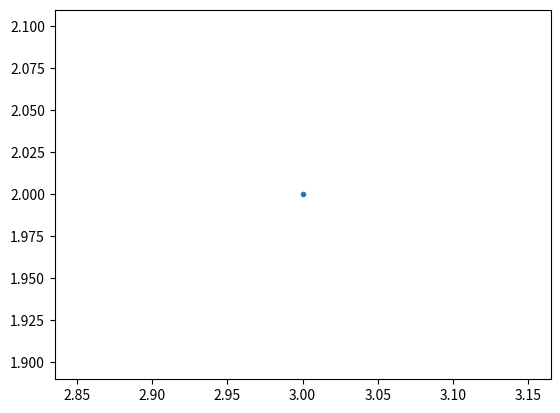
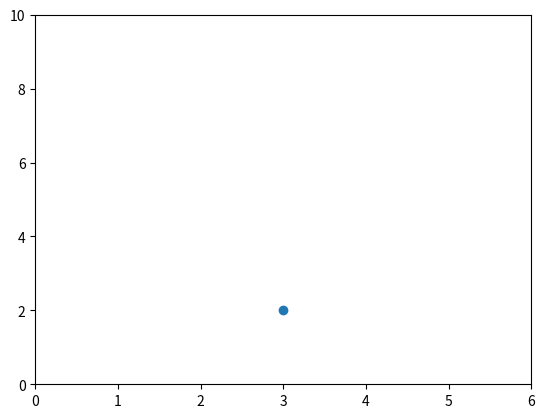
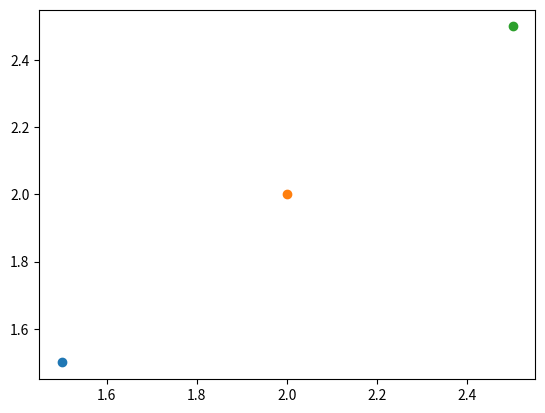

The matplotlib source for these figures, in order:
from matplotlib.figure import Figure
from matplotlib.backends.backend_agg import FigureCanvasAgg
import matplotlib.pyplot as plt
import matplotlib as mpl

# matplotlib 에서 백엔드는 그래프를 출력을 위한 시스템을 말하며
# agg, Qt, GTK, macosx 등이 있고 macosx 를 제외하곤 대부분 agg 기반이다.
# matplotlib 가 어떤 백엔드를 사용하고 있는지 파악
print(mpl.get_backend())
# agg 백엔드 사용(백엔드 이름은 대소문자 구분 안한다.)
# mpl.use('agg')

# jupyter notebook 사용시 설명 보기
# plt.plot?

# x=3, y=2 위치에 점찍기
# 디폴트 라인스타일이 - 라서 보이지 않는다.
# because the default is the line style '-',
# nothing will be shown if we only pass in one point (3,2)
# plt.plot(3, 2)
# . 마커로 점을 표시하면 보인다.
plt.plot(3, 2, ".")

# plot 을 표시
plt.show()
# png 파일로 저장시
# plt.savefig("test1.png")


# figure 생성
# First let's set the backend without using mpl.use() from the scripting layer
# create a new figure
fig = Figure()
# fig 를 백엔드에 연결
# associate fig with the backend
canvas = FigureCanvasAgg(fig)
# subplot: figure 에 들어 있는 plot 들
# subplot 추가 한다.
# add a subplot to the fig
# ax = fig.add_subplot(111)
# 2x1 에서 첫번째에 plot 추가한다.
ax = fig.add_subplot(2,1,1)
# plot the point (3,2)
ax.plot(3, 2, '.')
# 백엔드 그려진 내용을 파일로 출력
# save the figure to test.png
# you can see this figure in your Jupyter workspace afterwards by going to
# https://hub.coursera-notebooks.org/
canvas.print_png('test.png')



# 새 그래프 생성
# create a new figure
plt.figure()
# o 마커를 이용해서 x=3,y=2 지점에 점찍기
# plot the point (3,2) using the circle marker
plt.plot(3, 2, 'o')
# 현재 축(설정) 가져오기
# get the current axes
ax = plt.gca()
# 현재 축ㅈ을 x=0~6, y=0~10 의 범위를 갖도록 한다.
# Set axis properties [xmin, xmax, ymin, ymax]
ax.axis([0, 6, 0, 10])

plt.show()


# 새 그래프 생성
# create a new figure
plt.figure()

# 각각의 위치에 o 로 점 찍기
# plot the point (1.5, 1.5) using the circle marker
plt.plot(1.5, 1.5, 'o')
# plot the point (2, 2) using the circle marker
plt.plot(2, 2, 'o')
# plot the point (2.5, 2.5) using the circle marker
plt.plot(2.5, 2.5, 'o')

plt.show()


# 현재 축(설정) 가져오기
# get current axes
ax = plt.gca()
# 축 정보
# get all the child objects the axes contains
print(ax.get_children())
